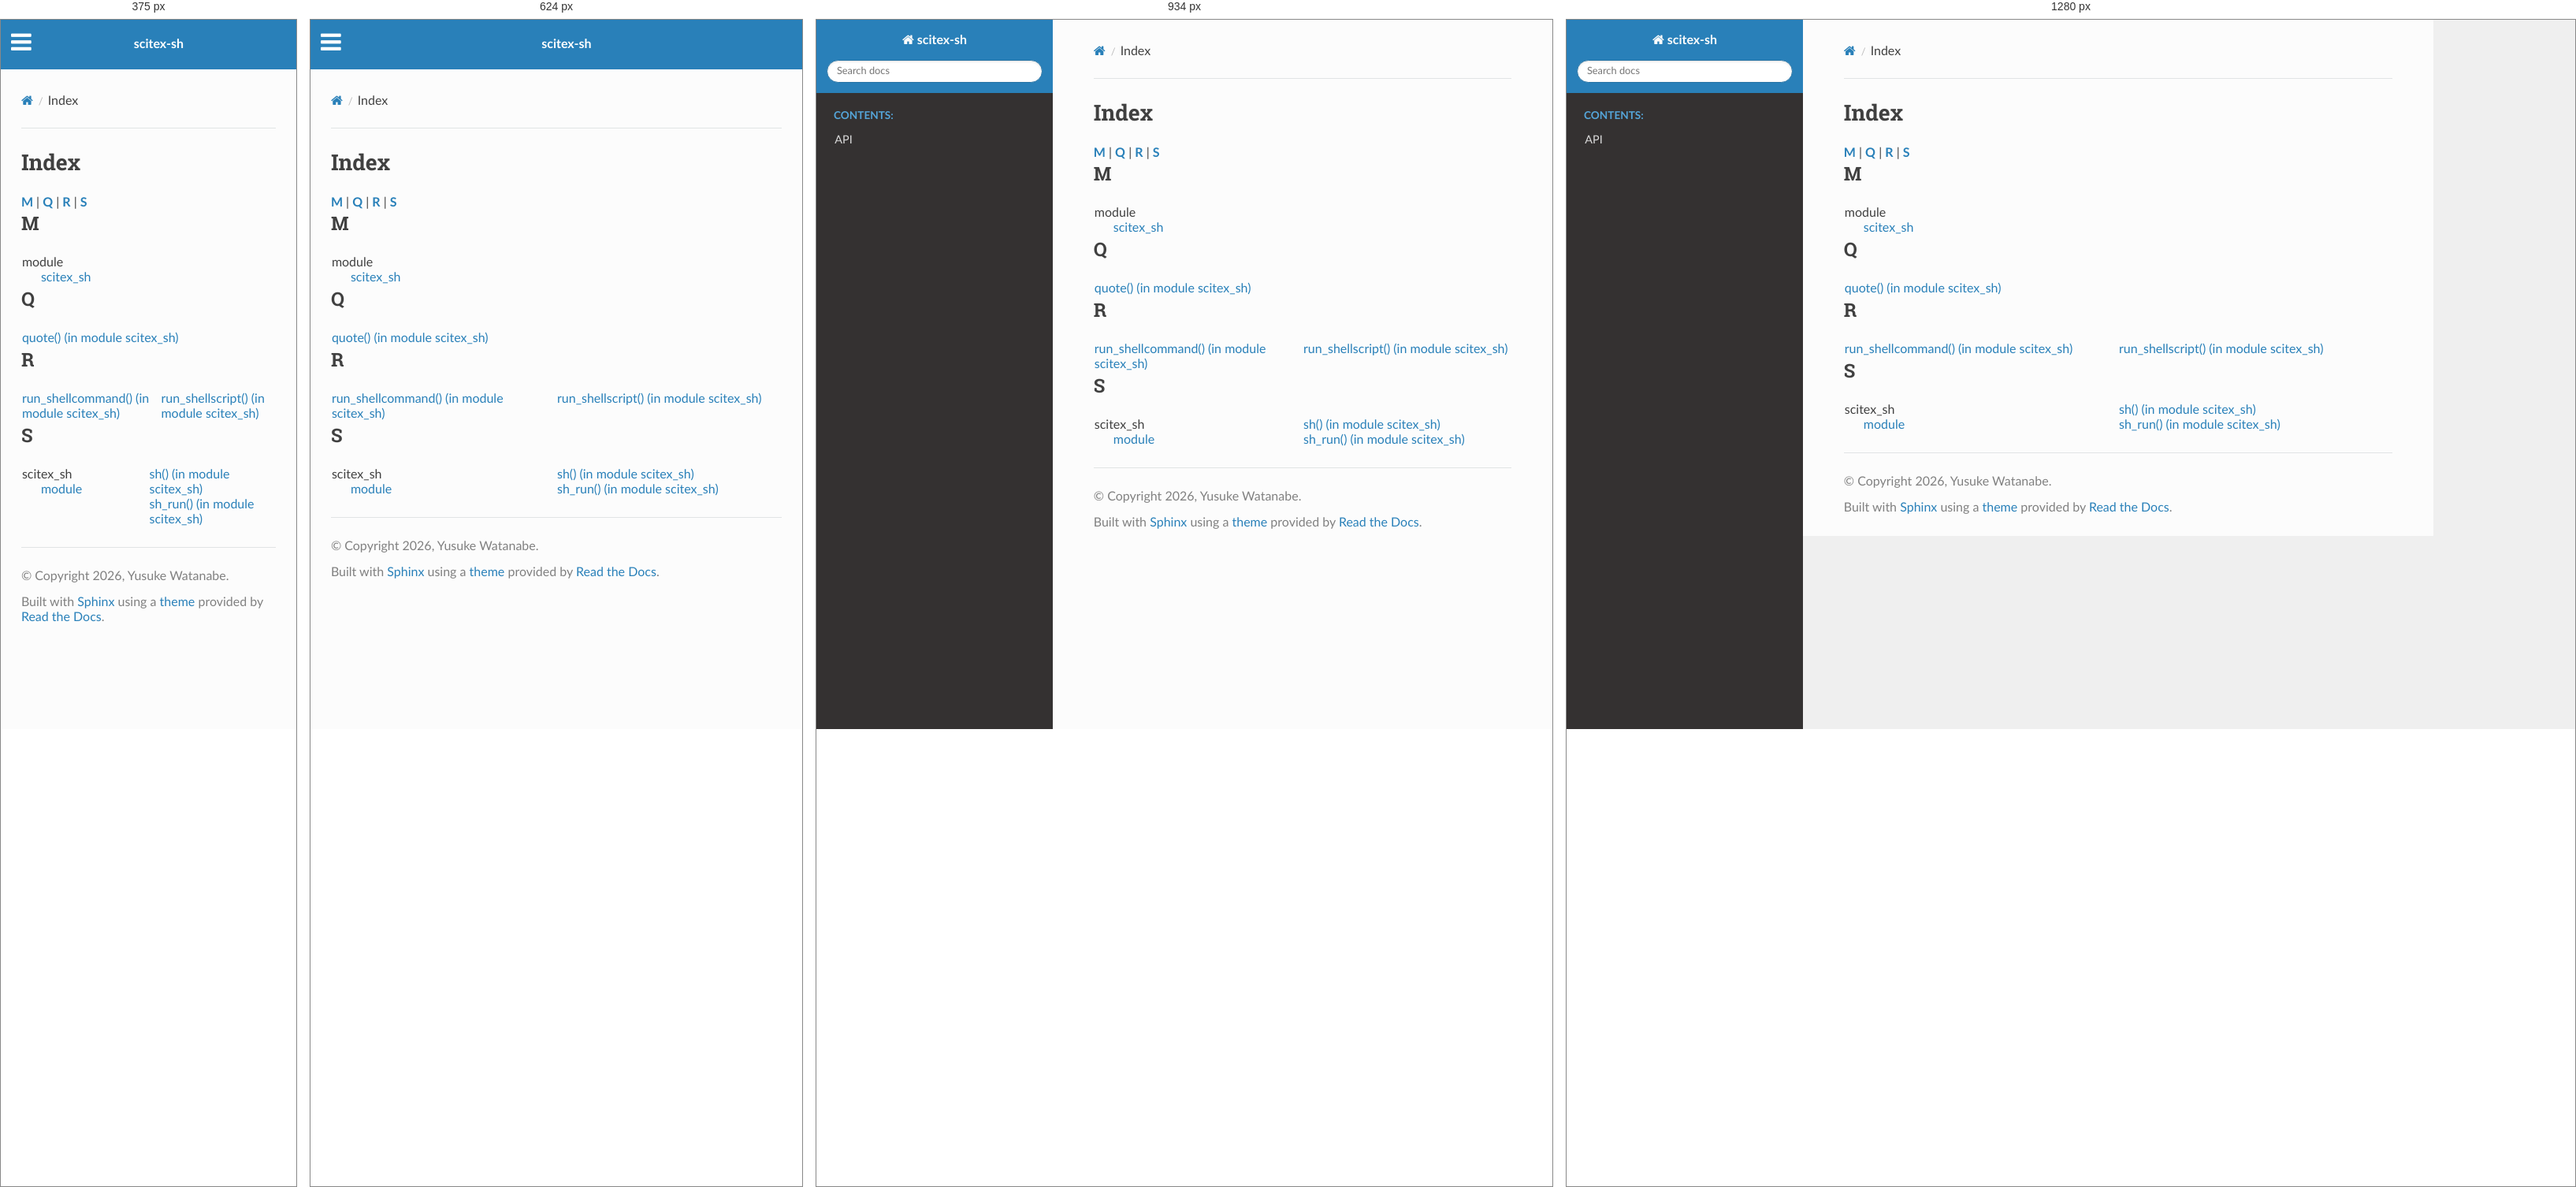
Rendered at 375 px, 624 px, 934 px and 1280 px, left to right.

<!-- file: genindex.html -->


<!DOCTYPE html>
<html class="writer-html5" lang="en" data-content_root="./">
<head>
  <meta charset="utf-8" />
  <meta name="viewport" content="width=device-width, initial-scale=1.0" />
  <title>Index &mdash; scitex-sh 0.1.4 documentation</title>
      <link rel="stylesheet" type="text/css" href="_static/pygments.css?v=b86133f3" />
      <link rel="stylesheet" type="text/css" href="_static/css/theme.css?v=9edc463e" />
      <link rel="stylesheet" type="text/css" href="_static/copybutton.css?v=76b2166b" />

  
      <script src="_static/jquery.js?v=5d32c60e"></script>
      <script src="_static/_sphinx_javascript_frameworks_compat.js?v=2cd50e6c"></script>
      <script src="_static/documentation_options.js?v=fd825880"></script>
      <script src="_static/doctools.js?v=fd6eb6e6"></script>
      <script src="_static/sphinx_highlight.js?v=6ffebe34"></script>
      <script src="_static/clipboard.min.js?v=a7894cd8"></script>
      <script src="_static/copybutton.js?v=f281be69"></script>
    <script src="_static/js/theme.js"></script>
    <link rel="index" title="Index" href="#" />
    <link rel="search" title="Search" href="search.html" /> 
</head>

<body class="wy-body-for-nav"> 
  <div class="wy-grid-for-nav">
    <nav data-toggle="wy-nav-shift" class="wy-nav-side">
      <div class="wy-side-scroll">
        <div class="wy-side-nav-search" >

          
          
          <a href="index.html" class="icon icon-home">
            scitex-sh
          </a>
<div role="search">
  <form id="rtd-search-form" class="wy-form" action="search.html" method="get">
    <input type="text" name="q" placeholder="Search docs" aria-label="Search docs" />
    <input type="hidden" name="check_keywords" value="yes" />
    <input type="hidden" name="area" value="default" />
  </form>
</div>
        </div><div class="wy-menu wy-menu-vertical" data-spy="affix" role="navigation" aria-label="Navigation menu">
              <p class="caption" role="heading"><span class="caption-text">Contents:</span></p>
<ul>
<li class="toctree-l1"><a class="reference internal" href="api.html">API</a></li>
</ul>

        </div>
      </div>
    </nav>

    <section data-toggle="wy-nav-shift" class="wy-nav-content-wrap"><nav class="wy-nav-top" aria-label="Mobile navigation menu" >
          <i data-toggle="wy-nav-top" class="fa fa-bars"></i>
          <a href="index.html">scitex-sh</a>
      </nav>

      <div class="wy-nav-content">
        <div class="rst-content">
          <div role="navigation" aria-label="Page navigation">
  <ul class="wy-breadcrumbs">
      <li><a href="index.html" class="icon icon-home" aria-label="Home"></a></li>
      <li class="breadcrumb-item active">Index</li>
      <li class="wy-breadcrumbs-aside">
      </li>
  </ul>
  <hr/>
</div>
          <div role="main" class="document" itemscope="itemscope" itemtype="http://schema.org/Article">
           <div itemprop="articleBody">
             

<h1 id="index">Index</h1>

<div class="genindex-jumpbox">
 <a href="#M"><strong>M</strong></a>
 | <a href="#Q"><strong>Q</strong></a>
 | <a href="#R"><strong>R</strong></a>
 | <a href="#S"><strong>S</strong></a>
 
</div>
<h2 id="M">M</h2>
<table style="width: 100%" class="indextable genindextable"><tr>
  <td style="width: 33%; vertical-align: top;"><ul>
      <li>
    module

      <ul>
        <li><a href="api.html#module-scitex_sh">scitex_sh</a>
</li>
      </ul></li>
  </ul></td>
</tr></table>

<h2 id="Q">Q</h2>
<table style="width: 100%" class="indextable genindextable"><tr>
  <td style="width: 33%; vertical-align: top;"><ul>
      <li><a href="api.html#scitex_sh.quote">quote() (in module scitex_sh)</a>
</li>
  </ul></td>
</tr></table>

<h2 id="R">R</h2>
<table style="width: 100%" class="indextable genindextable"><tr>
  <td style="width: 33%; vertical-align: top;"><ul>
      <li><a href="api.html#scitex_sh.run_shellcommand">run_shellcommand() (in module scitex_sh)</a>
</li>
  </ul></td>
  <td style="width: 33%; vertical-align: top;"><ul>
      <li><a href="api.html#scitex_sh.run_shellscript">run_shellscript() (in module scitex_sh)</a>
</li>
  </ul></td>
</tr></table>

<h2 id="S">S</h2>
<table style="width: 100%" class="indextable genindextable"><tr>
  <td style="width: 33%; vertical-align: top;"><ul>
      <li>
    scitex_sh

      <ul>
        <li><a href="api.html#module-scitex_sh">module</a>
</li>
      </ul></li>
  </ul></td>
  <td style="width: 33%; vertical-align: top;"><ul>
      <li><a href="api.html#scitex_sh.sh">sh() (in module scitex_sh)</a>
</li>
      <li><a href="api.html#scitex_sh.sh_run">sh_run() (in module scitex_sh)</a>
</li>
  </ul></td>
</tr></table>



           </div>
          </div>
          <footer>

  <hr/>

  <div role="contentinfo">
    <p>&#169; Copyright 2026, Yusuke Watanabe.</p>
  </div>

  Built with <a href="https://www.sphinx-doc.org/">Sphinx</a> using a
    <a href="https://github.com/readthedocs/sphinx_rtd_theme">theme</a>
    provided by <a href="https://readthedocs.org">Read the Docs</a>.
   

</footer>
        </div>
      </div>
    </section>
  </div>
  <script>
      jQuery(function () {
          SphinxRtdTheme.Navigation.enable(true);
      });
  </script> 

</body>
</html>

/* @media block from _static/css/theme.css */
@media screen and (max-width:768px){.wy-tray-container{bottom:auto;top:0;width:100%}.wy-tray-container li{width:100%}}

/* @media block from _static/css/theme.css */
@media only screen and (max-width:480px){.wy-form button[type=submit]{margin:.7em 0 0}.wy-form input[type=color],.wy-form input[type=date],.wy-form input[type=datetime-local],.wy-form input[type=datetime],.wy-form input[type=email],.wy-form input[type=month],.wy-form input[type=number],.wy-form input[type=password],.wy-form input[type=search],.wy-form input[type=tel],.wy-form input[type=text],.wy-form input[type=time],.wy-form input[type=url],.wy-form input[type=week],.wy-form label{margin-bottom:.3em;display:block}.wy-form input[type=color],.wy-form input[type=date],.wy-form input[type=datetime-local],.wy-form input[type=datetime],.wy-form input[type=email],.wy-form input[type=month],.wy-form input[type=number],.wy-form input[type=password],.wy-form input[type=search],.wy-form input[type=tel],.wy-form input[type=time],.wy-form input[type=url],.wy-form input[type=week]{margin-bottom:0}.wy-form-aligned .wy-control-group label{margin-bottom:.3em;text-align:left;display:block;width:100%}.wy-form-aligned .wy-control{margin:1.5em 0 0}.wy-form-message,.wy-form-message-inline,.wy-form .wy-help-inline{display:block;font-size:80%;padding:6px 0}}

/* @media block from _static/css/theme.css */
@media screen and (max-width:768px){.tablet-hide{display:none}}

/* @media block from _static/css/theme.css */
@media screen and (max-width:480px){.mobile-hide{display:none}}

/* @media block from _static/css/theme.css */
@media screen and (max-width:480px){.wy-breadcrumbs-extra,.wy-breadcrumbs li.wy-breadcrumbs-aside{display:none}}

/* @media block from _static/css/theme.css */
@media screen and (max-width:768px){.wy-body-for-nav{background:#fcfcfc}.wy-nav-top{display:block}.wy-nav-side{left:-300px}.wy-nav-side.shift{width:85%;left:0}.wy-menu.wy-menu-vertical,.wy-side-nav-search,.wy-side-scroll{width:auto}.wy-nav-content-wrap{margin-left:0}.wy-nav-content-wrap .wy-nav-content{padding:1.618em}.wy-nav-content-wrap.shift{position:fixed;min-width:100%;left:85%;top:0;height:100%;overflow:hidden}}

/* @media block from _static/css/theme.css */
@media screen and (min-width:1100px){.wy-nav-content-wrap{background:rgba(0,0,0,.05)}.wy-nav-content{margin:0;background:#fcfcfc}}

/* @media block from _static/css/theme.css */
@media screen and (max-width:768px){.rst-versions{width:85%;display:none}.rst-versions.shift{display:block}}

/* @media block from _static/css/theme.css */
@media screen and (max-width:480px){.rst-content .sidebar{width:100%;float:none;margin-left:0}}